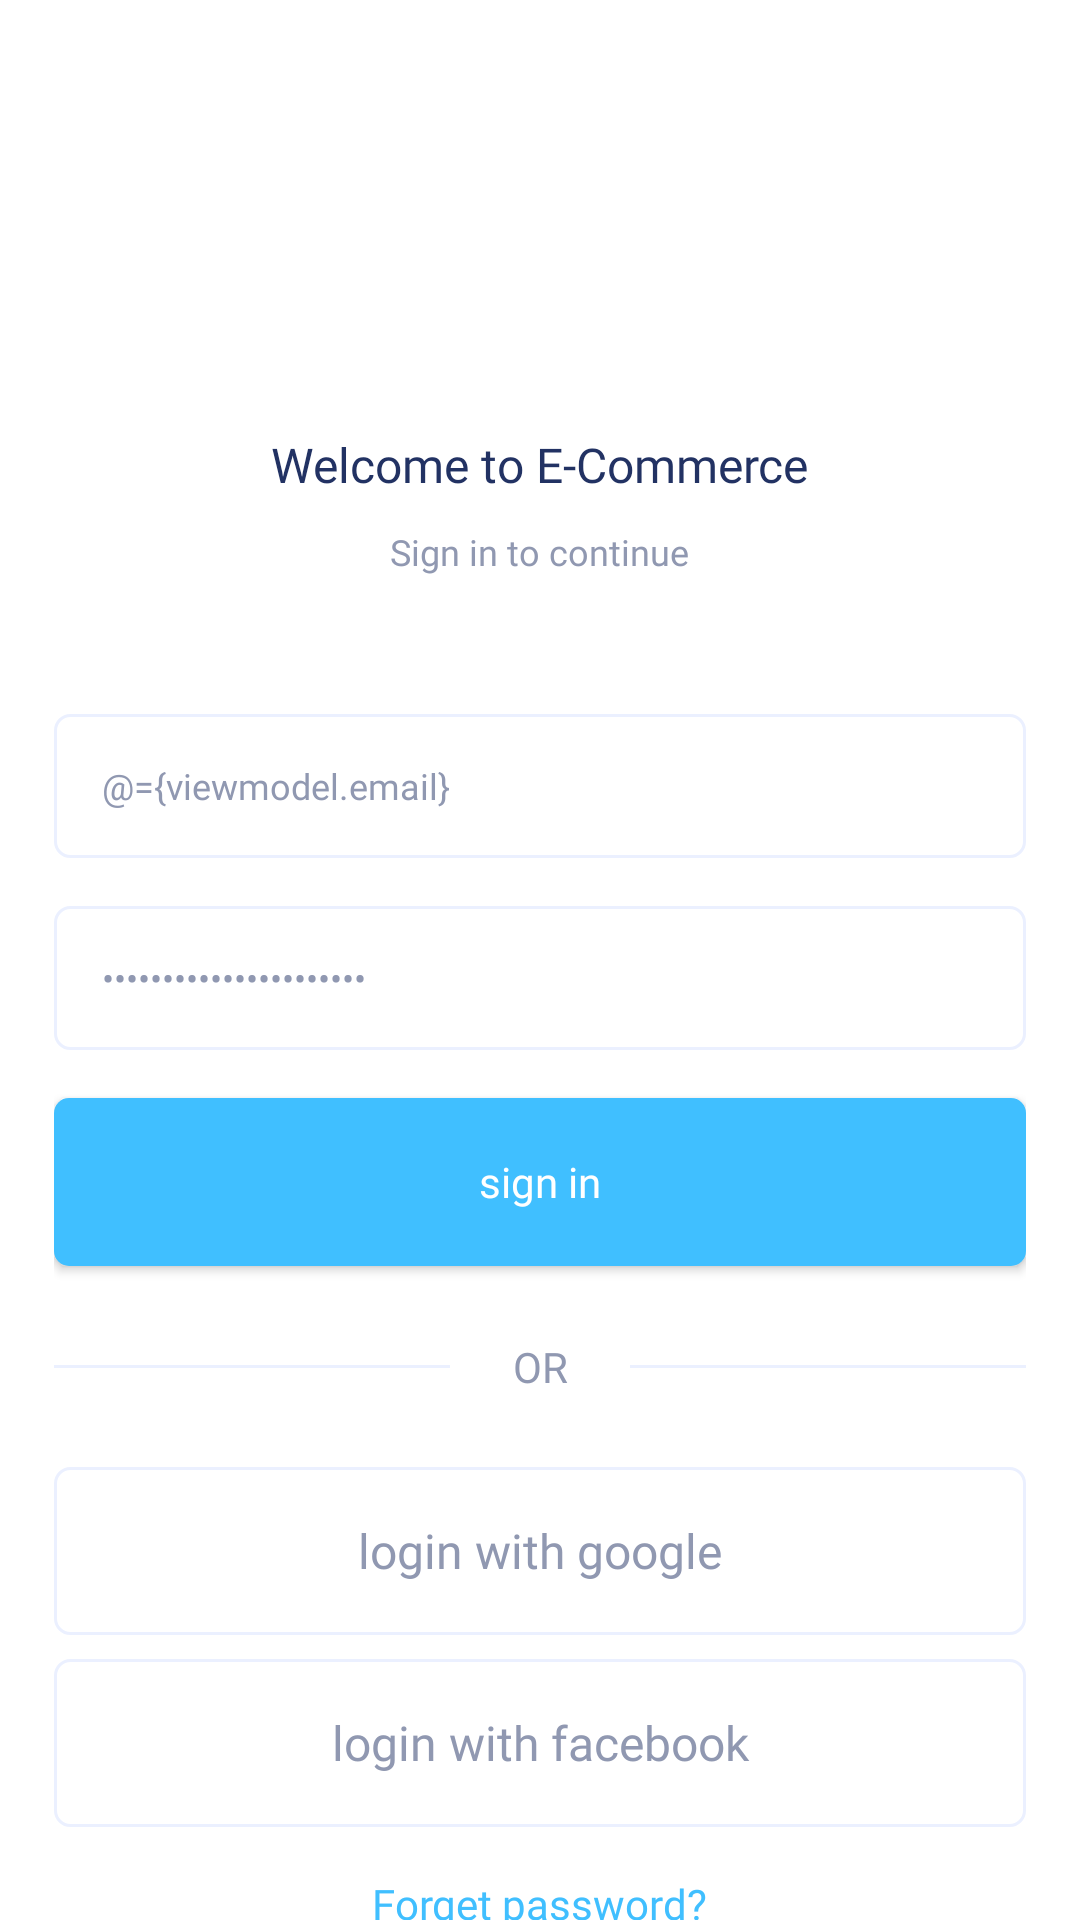

Layout XML and referenced resources for this Android screen:
<!-- AndroidManifest.xml: application theme Theme.ECommerceProject -->
<!-- res/layout/fragment_login.xml -->
<?xml version="1.0" encoding="utf-8"?>
<layout xmlns:android="http://schemas.android.com/apk/res/android"
   >

    <data>

        <variable
            name="viewmodel"
            type="com.example.e_commerceproject.ui.auth.viewmodels.LoginViewModel" />
    </data>

    <ScrollView

        android:scrollbars="none"
        android:layout_width="match_parent"
        android:layout_height="match_parent"
        android:background="@color/white">

        <LinearLayout
            android:layout_marginTop="20dp"
            android:layout_width="match_parent"
            android:layout_height="match_parent"
            android:layout_gravity="center_horizontal"
            android:layout_marginStart="18dp"
            android:layout_marginEnd="18dp"
            android:orientation="vertical">

            <ImageView
                android:layout_width="72dp"
                android:layout_height="72dp"
                android:layout_gravity="center"
                android:layout_marginTop="36dp"
                android:src="@drawable/ic_primary_logo" />

            <androidx.appcompat.widget.AppCompatTextView
                style="@style/LargeTitleTextStyle"
                android:layout_width="wrap_content"
                android:layout_height="wrap_content"
                android:text="@string/auth_welcome_message" />

            <androidx.appcompat.widget.AppCompatTextView
                style="@style/MeduimTitleTextStyle"
                android:layout_width="wrap_content"
                android:layout_height="wrap_content"
                android:layout_margin="10dp"
                android:text="@string/sign_mess" />

            <androidx.appcompat.widget.AppCompatEditText
                android:id="@+id/fragment_login_et_email"
                style="@style/EditTextStyle"
                android:layout_width="match_parent"
                android:layout_height="48dp"
                android:layout_marginTop="36dp"
                android:inputType="textEmailAddress"
                android:text="@={viewmodel.email}"
                android:drawableStart="@drawable/ic_email"
                android:hint="@string/email_et_hint" />

            <androidx.appcompat.widget.AppCompatEditText
                android:id="@+id/fragment_login_et_password"
                style="@style/EditTextStyle"
                android:layout_width="match_parent"
                android:layout_height="48dp"
                android:layout_marginTop="16dp"
                android:inputType="textPassword"
                android:text="@={viewmodel.password}"
                android:drawableStart="@drawable/ic_password"
                android:hint="@string/password" />

            <androidx.appcompat.widget.AppCompatButton
                android:id="@+id/fragment_login_button_sign_in"
                android:layout_width="match_parent"
                android:layout_height="56dp"
                android:layout_marginTop="16dp"
               style="@style/PrimaryButtonStyle"
                android:text="@string/sign_in"/>
<RelativeLayout
    android:layout_marginTop="24dp"
    android:layout_marginBottom="24dp"
    android:layout_width="match_parent"
    android:layout_height="wrap_content">
    <View
        android:layout_centerInParent="true"
        android:background="@color/neutral_light"
        android:layout_width="match_parent"
        android:layout_height="1dp"/>
    <TextView
        android:background="@color/white"
        android:text="@string/or"
        android:textColor="@color/neutral_grey"
        android:fontFamily="@font/poppins_bold"
        android:gravity="center"
        android:textAllCaps="true"
        android:layout_centerInParent="true"
        android:layout_width="60dp"
        android:layout_height="wrap_content"/>
</RelativeLayout>

            <androidx.appcompat.widget.AppCompatButton
                android:id="@+id/fragment_login_button_login_with_google"
                android:text="@string/login_with_google"
                android:drawableStart="@drawable/ic_google"
             style="@style/LoginWithSocialmediaStyle"/>

            <androidx.appcompat.widget.AppCompatButton
                android:id="@+id/fragment_login_button_login_with_face"
                android:text="@string/login_with_facebook"
                android:drawableStart="@drawable/ic_facebook"
                android:layout_marginTop="8dp"
                style="@style/LoginWithSocialmediaStyle"/>
            
            <androidx.appcompat.widget.AppCompatTextView
                android:id="@+id/fragment_login_textview_forgetpass"
               style="@style/ForgetPasswordTextViewStyle"
                android:text="@string/forget_password"
                android:layout_gravity="center"
                android:layout_marginTop="16dp"
                />
<LinearLayout
    android:orientation="horizontal"
    android:layout_width="wrap_content"
    android:layout_gravity="center_horizontal"
    android:layout_marginTop="8dp"
    android:layout_height="wrap_content">


    <androidx.appcompat.widget.AppCompatTextView
        style="@style/MeduimTitleTextStyle"
        android:layout_marginEnd="4dp"
        android:layout_width="wrap_content"
        android:layout_height="wrap_content"
        android:text="@string/don_t_have_a_account"/>

    <androidx.appcompat.widget.AppCompatTextView
        android:id="@+id/fragment_login_textview_register"
        style="@style/ForgetPasswordTextViewStyle"
        android:text="@string/register"
        />

</LinearLayout>

        </LinearLayout>
    </ScrollView>

</layout>
<!-- resources referenced by this layout -->
<resources>
  <color name="neutral_grey">#9098B1</color>
  <color name="neutral_light">#EBF0FF</color>
  <color name="white">#FFFFFFFF</color>
  <string name="auth_welcome_message">Welcome to E-Commerce</string>
  <string name="don_t_have_a_account">Don’t have a account?</string>
  <string name="email_et_hint">Your Email</string>
  <string name="forget_password">Forget password?</string>
  <string name="login_with_facebook">login with facebook</string>
  <string name="login_with_google">login with google</string>
  <string name="or">or</string>
  <string name="password">password</string>
  <string name="register">Register</string>
  <string name="sign_in">sign in</string>
  <string name="sign_mess">Sign in to continue</string>
  <style name="ForgetPasswordTextViewStyle">
          <item name="android:layout_width">wrap_content</item>
          <item name="android:layout_height">wrap_content</item>
          <item name="android:textColor">@color/primary_color</item>
          <item name="android:fontFamily">@font/poppins_bold</item>
          <item name="android:textSize">14sp</item>
      </style>
  <style name="LargeTitleTextStyle">
          <item name="android:textSize">16sp</item>
          <item name="android:textColor">@color/primary_dark_color</item>
          <item name="android:fontFamily">@font/poppins_bold</item>
          <item name="android:layout_gravity">center</item>
          <item name="android:layout_marginTop">16dp</item>
      </style>
  <style name="LoginWithSocialmediaStyle">
          <item name="android:textAllCaps">false</item>
          <item name="android:textColor">@color/neutral_grey</item>
          <item name="android:fontFamily">@font/poppins_bold</item>
          <item name="android:textSize">16sp</item>
          <item name="android:background">@drawable/edit_text_bg</item>
          <item name="android:gravity">center</item>
          <item name="android:layout_height">56dp</item>
          <item name="android:layout_width">match_parent</item>
          <item name="android:padding">16dp</item>
  
      </style>
  <style name="MeduimTitleTextStyle">
          <item name="android:fontFamily">@font/poppins_regular</item>
          <item name="android:textSize">12sp</item>
          <item name="android:textColor">@color/neutral_grey</item>
          <item name="android:layout_gravity">center</item>
  
      </style>
  <style name="PrimaryButtonStyle">
          <item name="android:textAllCaps">false</item>
          <item name="android:textColor">@color/white</item>
          <item name="android:fontFamily">@font/poppins_bold</item>
          <item name="android:textSize">14sp</item>
          <item name="android:background">@drawable/primary_button_bg</item>
          <item name="android:gravity">center</item>
          <item name="android:layout_height">56dp</item>
          <item name="android:layout_width">match_parent</item>
      </style>
  <style name="Theme.ECommerceProject" parent="Base.Theme.ECommerceProject" />
  <!-- drawable edit_text_bg (drawable) -->
  <?xml version="1.0" encoding="utf-8"?>
  <shape xmlns:android="http://schemas.android.com/apk/res/android"
      android:shape="rectangle">
  
  
  
  
      
      <stroke
          android:width="1dp"
          android:color="@color/neutral_light" />
  
      
      <corners
          android:radius="5dp" />
  
  </shape>
  <color name="primary_color">#40BFFF</color>
  <color name="primary_dark_color">#223263</color>
  <!-- drawable primary_button_bg (drawable) -->
  <?xml version="1.0" encoding="utf-8"?>
  <shape xmlns:android="http://schemas.android.com/apk/res/android"
      android:shape="rectangle">
  
  
      
      <solid
  
          android:color="@color/primary_color" />
  
      
      <corners
          android:radius="5dp" />
  
  </shape>
</resources>
